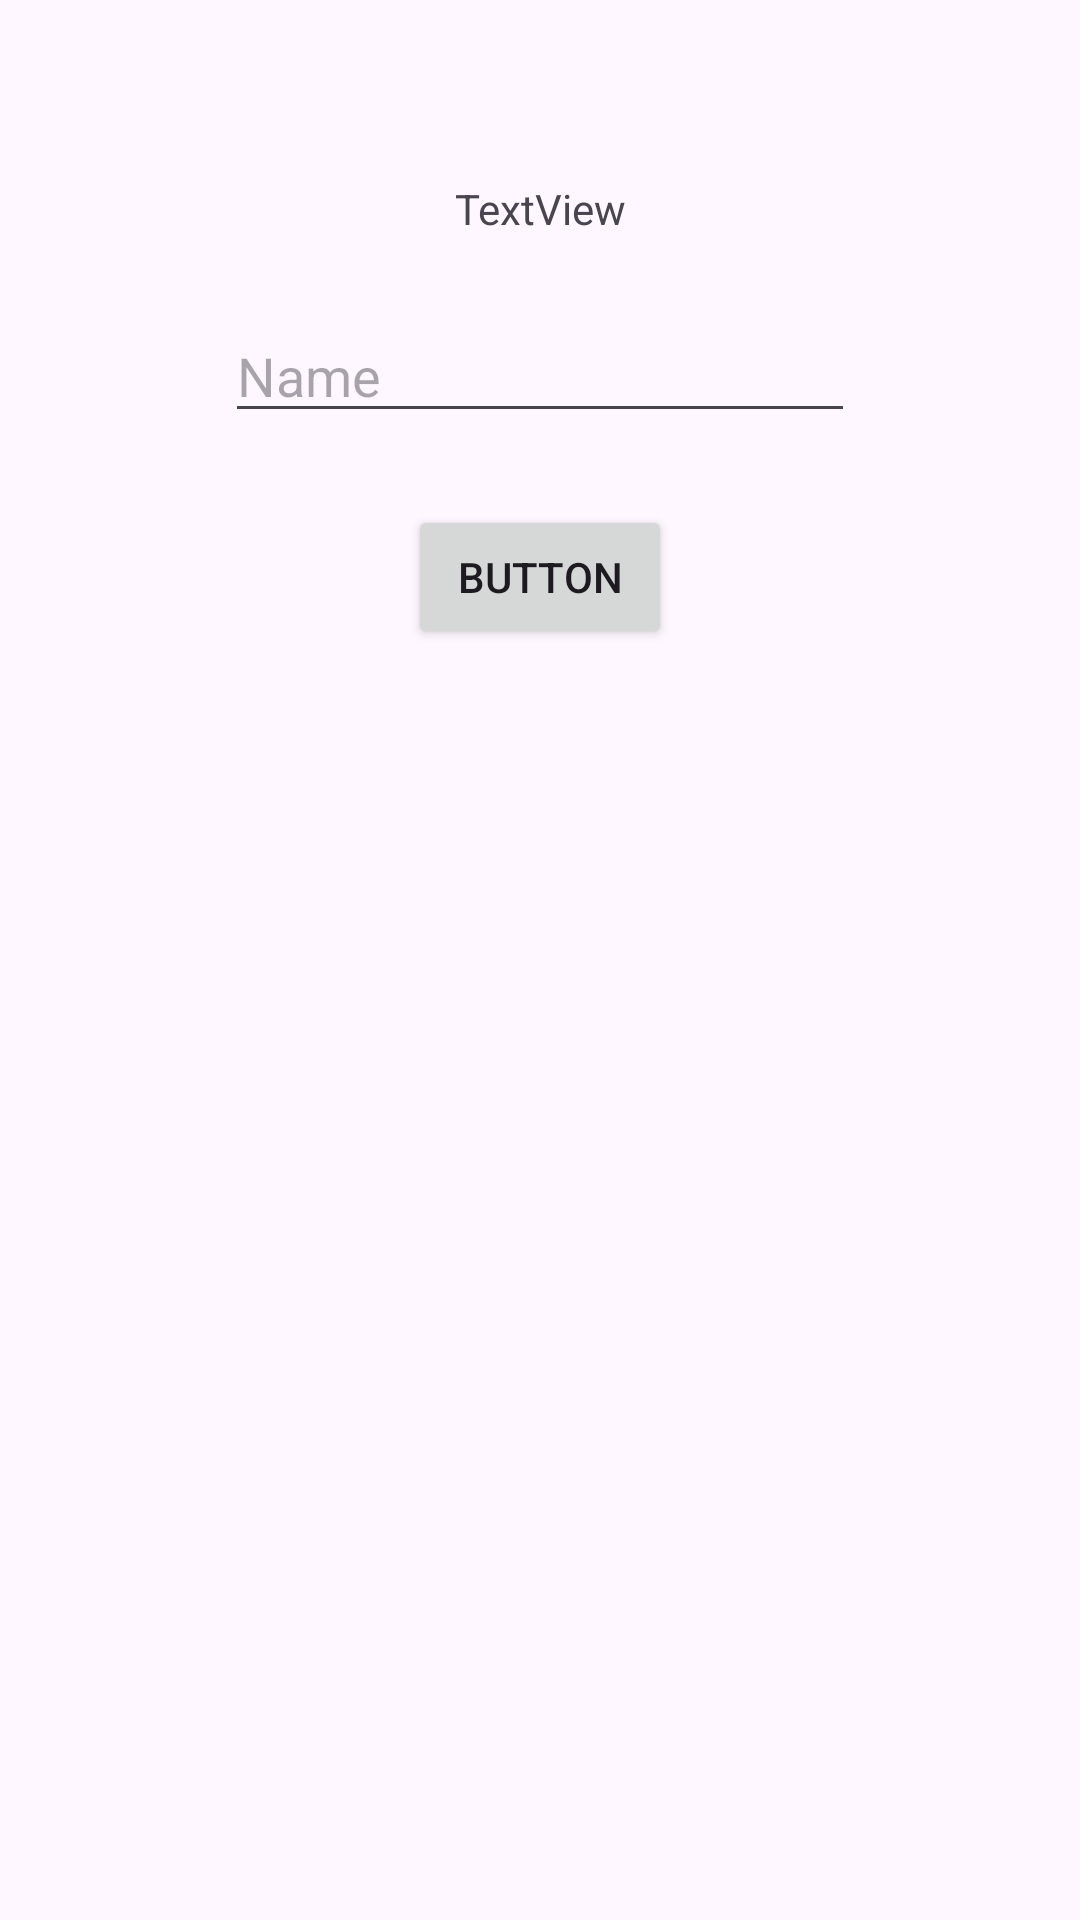

The Android layout XML behind this screen, and the referenced resources:
<!-- AndroidManifest.xml: application theme Theme.Trinaldi -->
<!-- res/layout/activity_second.xml -->
<?xml version="1.0" encoding="utf-8"?>
<androidx.constraintlayout.widget.ConstraintLayout xmlns:android="http://schemas.android.com/apk/res/android"
    xmlns:app="http://schemas.android.com/apk/res-auto"
    xmlns:tools="http://schemas.android.com/tools"
    android:id="@+id/main"
    android:layout_width="match_parent"
    android:layout_height="match_parent"
    tools:context=".Home.pertemuan_2.SecondActivity">

    <TextView
        android:id="@+id/textnama"
        android:layout_width="wrap_content"
        android:layout_height="wrap_content"
        android:layout_marginTop="60dp"
        android:text="TextView"
        app:layout_constraintEnd_toEndOf="parent"
        app:layout_constraintStart_toStartOf="parent"
        app:layout_constraintTop_toTopOf="parent" />

    <EditText
        android:id="@+id/inputnama"
        android:layout_width="wrap_content"
        android:layout_height="wrap_content"
        android:layout_marginTop="24dp"
        android:ems="10"
        android:hint="Name"
        android:inputType="text"
        app:layout_constraintEnd_toEndOf="parent"
        app:layout_constraintStart_toStartOf="parent"
        app:layout_constraintTop_toBottomOf="@+id/textnama" />

    <Button
        android:id="@+id/btnsubmit"
        android:layout_width="wrap_content"
        android:layout_height="wrap_content"
        android:layout_marginTop="24dp"
        android:text="Button"
        app:layout_constraintEnd_toEndOf="parent"
        app:layout_constraintStart_toStartOf="parent"
        app:layout_constraintTop_toBottomOf="@+id/inputnama" />

</androidx.constraintlayout.widget.ConstraintLayout>
<!-- resources referenced by this layout -->
<resources>
  <style name="Theme.Trinaldi" parent="Base.Theme.Trinaldi" />
  <style name="Base.Theme.Trinaldi" parent="Theme.Material3.DayNight.NoActionBar">
          
          
      </style>
</resources>
